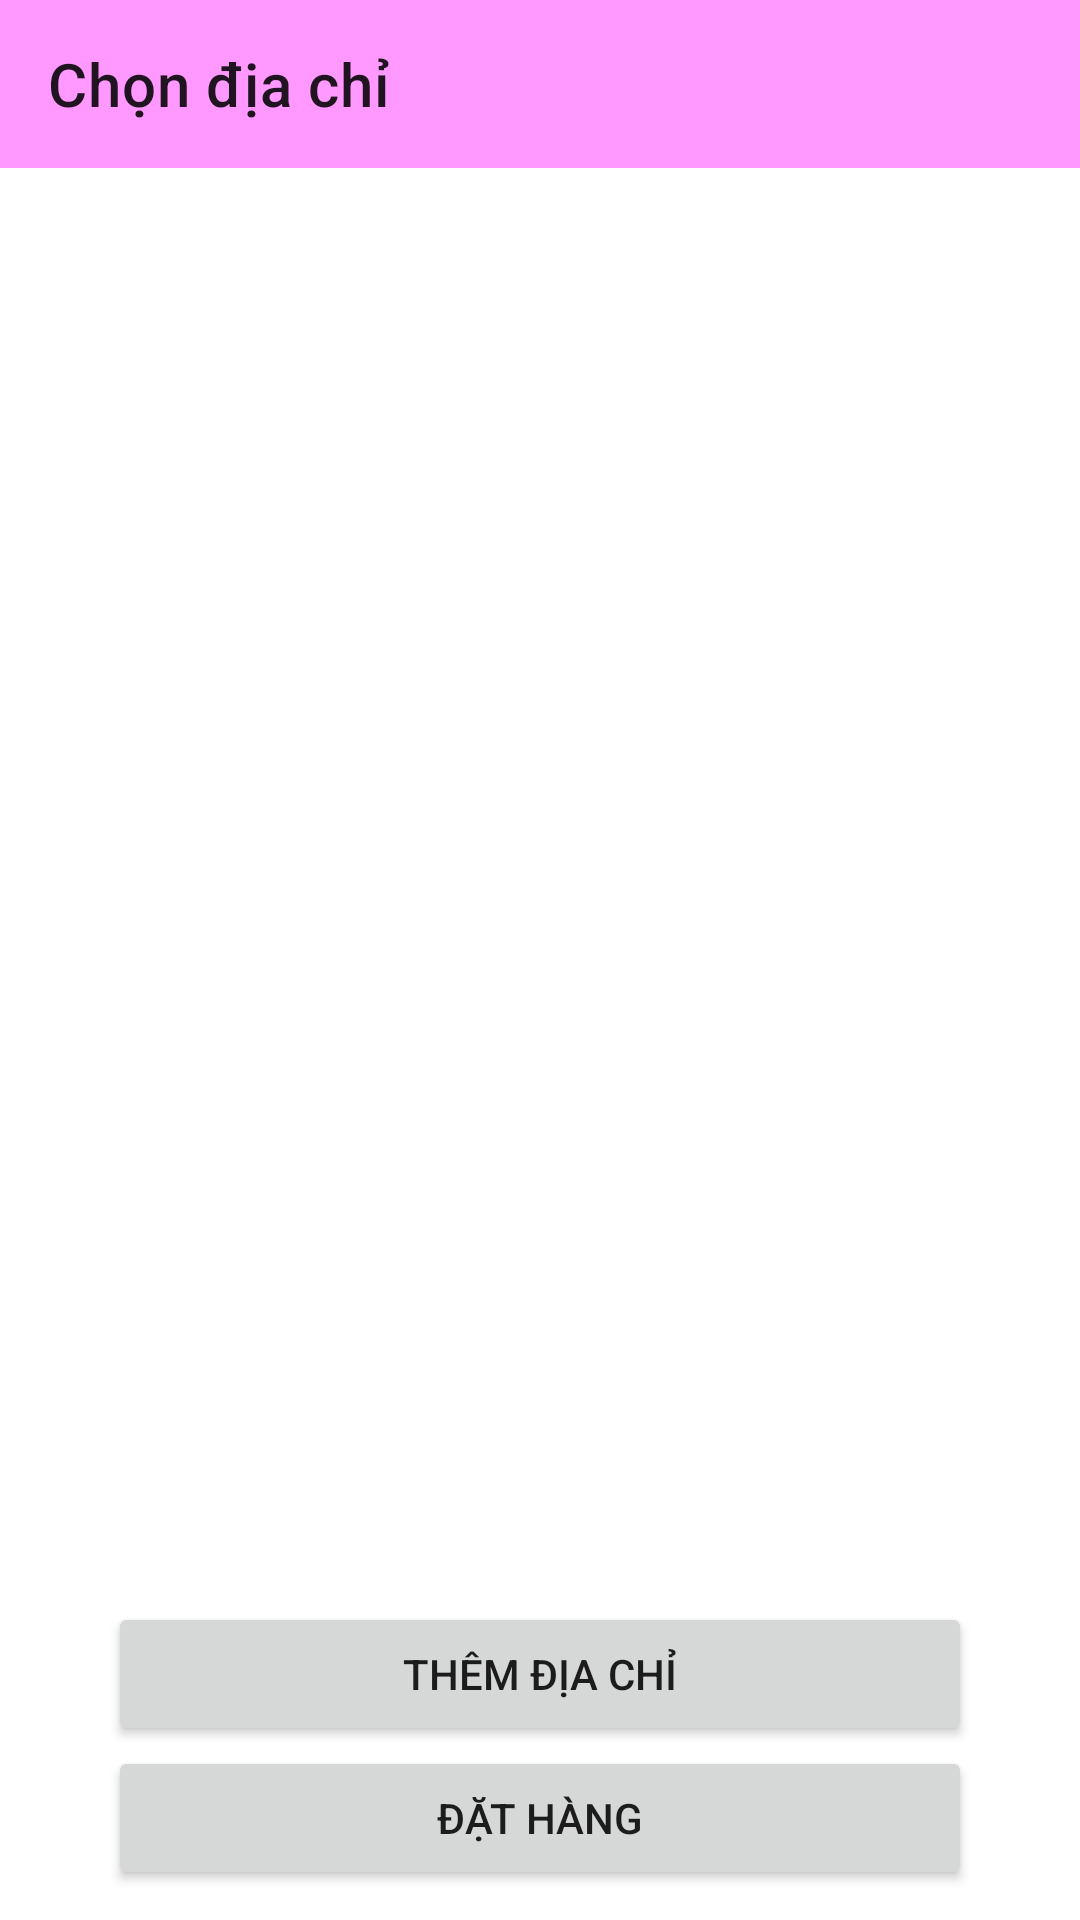

The Android layout XML behind this screen, and the referenced resources:
<!-- AndroidManifest.xml: application theme Theme.MyStore -->
<!-- res/layout/activity_address.xml -->
<?xml version="1.0" encoding="utf-8"?>
<androidx.constraintlayout.widget.ConstraintLayout xmlns:android="http://schemas.android.com/apk/res/android"
    xmlns:app="http://schemas.android.com/apk/res-auto"
    xmlns:tools="http://schemas.android.com/tools"
    android:layout_width="match_parent"
    android:layout_height="match_parent"
    tools:context=".activities.AddressActivity">

    <androidx.appcompat.widget.Toolbar
        android:background="@color/pink"
        app:title="Chọn địa chỉ"
        android:id="@+id/address_toolbar"
        app:layout_constraintEnd_toEndOf="parent"
        app:layout_constraintStart_toStartOf="parent"
        app:layout_constraintTop_toTopOf="parent"
        android:layout_width="match_parent"
        android:layout_height="wrap_content"/>
    <androidx.recyclerview.widget.RecyclerView
        android:layout_margin="10dp"
        android:id="@+id/address_rec"
        android:layout_width="match_parent"
        android:layout_height="550dp"
        app:layout_constraintEnd_toEndOf="parent"
        app:layout_constraintTop_toBottomOf="@+id/address_toolbar"
        app:layout_constraintStart_toStartOf="parent"/>
    <Button
        android:id="@+id/add_address_btn"
        app:layout_constraintWidth_percent="0.8"
        android:text="Thêm địa chỉ"
        android:layout_width="0dp"
        android:layout_height="wrap_content"
        app:layout_constraintBottom_toTopOf="@+id/order_btn"
        app:layout_constraintEnd_toEndOf="parent"
        app:layout_constraintStart_toStartOf="parent"/>
    <Button
        android:id="@+id/order_btn"
        android:layout_width="0dp"
        android:layout_marginBottom="10dp"
        app:layout_constraintWidth_percent="0.8"
        android:layout_height="wrap_content"
        android:text="Đặt hàng"
        app:layout_constraintStart_toStartOf="parent"
        app:layout_constraintEnd_toEndOf="parent"
        app:layout_constraintBottom_toBottomOf="parent"/>
</androidx.constraintlayout.widget.ConstraintLayout>
<!-- resources referenced by this layout -->
<resources>
  <color name="pink">#FF99FF</color>
  <style name="Theme.MyStore" parent="Theme.MaterialComponents.DayNight.NoActionBar">
          
          <item name="colorPrimary">@color/pink</item>
          <item name="colorPrimaryVariant">@color/pink</item>
          <item name="colorOnPrimary">@color/white</item>
          
          <item name="colorSecondary">@color/teal_200</item>
          <item name="colorSecondaryVariant">@color/teal_700</item>
          <item name="colorOnSecondary">@color/black</item>
          
          <item name="android:statusBarColor" tools:targetApi="l">?attr/colorPrimaryVariant</item>
          
      </style>
  <color name="white">#FFFFFFFF</color>
  <color name="teal_200">#FF03DAC5</color>
  <color name="teal_700">#FF018786</color>
  <color name="black">#FF000000</color>
</resources>
